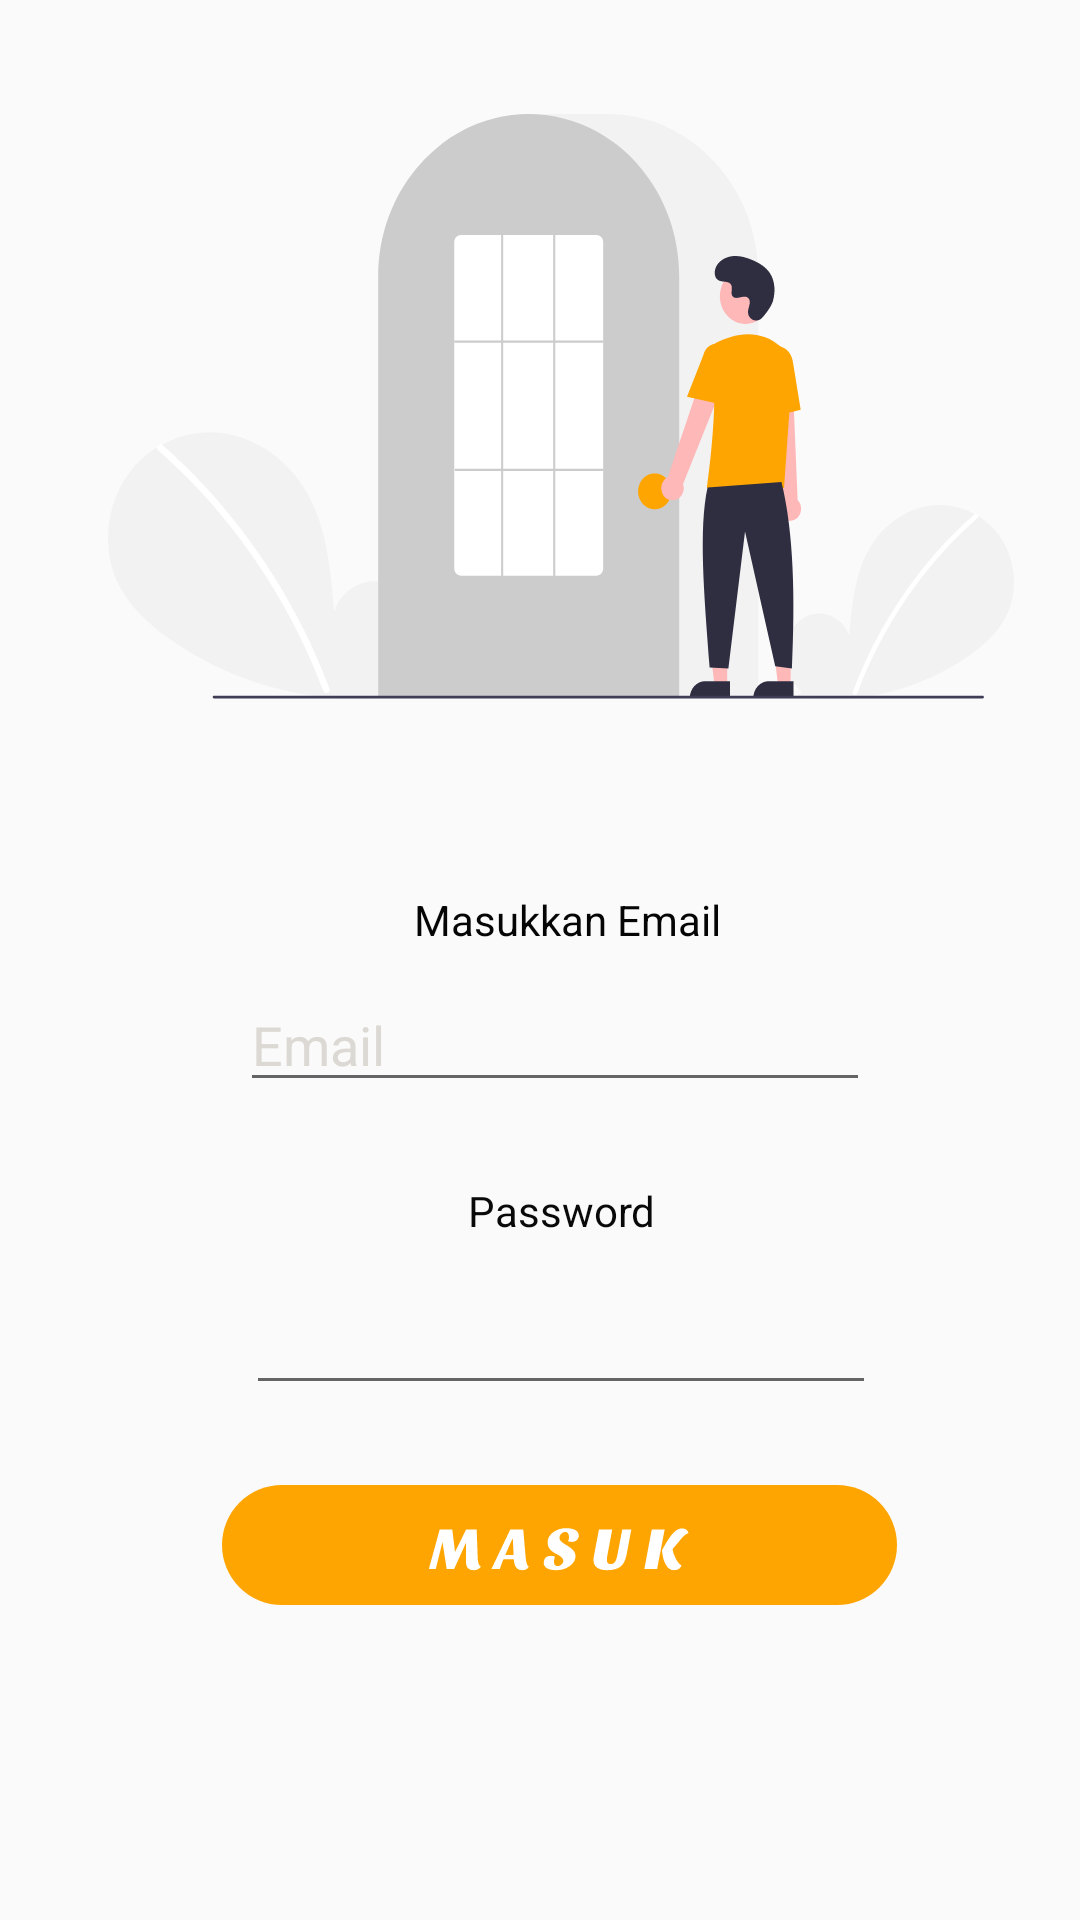

Reconstruct the res/layout file that produces this screen, plus the resources it refers to.
<!-- AndroidManifest.xml: application theme Theme.PKM -->
<!-- res/layout/activity_masuk.xml -->
<?xml version="1.0" encoding="utf-8"?>
<RelativeLayout xmlns:android="http://schemas.android.com/apk/res/android"
    xmlns:app="http://schemas.android.com/apk/res-auto"
    xmlns:tools="http://schemas.android.com/tools"
    android:layout_width="match_parent"
    android:layout_height="match_parent"
    tools:context=".Masuk">








    <EditText
        android:id="@+id/inpemail"
        android:layout_width="wrap_content"
        android:layout_height="wrap_content"
        android:layout_alignParentStart="true"
        android:layout_alignParentLeft="true"
        android:layout_alignParentTop="true"
        android:layout_marginStart="80dp"
        android:layout_marginLeft="80dp"
        android:layout_marginTop="326dp"
        android:ems="10"
        android:hint="Email"
        android:inputType="textPersonName"
        android:textColor="#938C8C"
        android:textColorHint="#DCD9D4" />

    <ImageButton
        android:id="@+id/btnmasuk2"
        android:layout_width="wrap_content"
        android:layout_height="wrap_content"
        android:layout_alignParentStart="true"
        android:layout_alignParentLeft="true"
        android:layout_alignParentTop="true"
        android:layout_marginStart="74dp"
        android:layout_marginLeft="74dp"
        android:layout_marginTop="495dp"
        android:background="@drawable/ic_btnlogin" />

    <ImageView
        android:id="@+id/imageView3"
        android:layout_width="302dp"
        android:layout_height="195dp"
        android:layout_alignParentStart="true"
        android:layout_alignParentLeft="true"
        android:layout_alignParentTop="true"
        android:layout_marginStart="36dp"
        android:layout_marginLeft="36dp"
        android:layout_marginTop="38dp"
        android:background="@drawable/ic_animasilog" />

    <EditText
        android:id="@+id/passmasuk"
        android:layout_width="wrap_content"
        android:layout_height="wrap_content"
        android:layout_alignParentStart="true"
        android:layout_alignParentLeft="true"
        android:layout_alignParentTop="true"
        android:layout_marginStart="82dp"
        android:layout_marginLeft="82dp"
        android:layout_marginTop="427dp"
        android:ems="10"
        android:inputType="textPassword" />

    <TextView
        android:id="@+id/textView6"
        android:layout_width="wrap_content"
        android:layout_height="wrap_content"
        android:layout_alignParentStart="true"
        android:layout_alignParentLeft="true"
        android:layout_alignParentTop="true"
        android:layout_marginStart="156dp"
        android:layout_marginLeft="156dp"
        android:layout_marginTop="394dp"
        android:text="Password "
        android:textColor="#090909"
        android:textSize="14sp" />

    <TextView
        android:id="@+id/textView7"
        android:layout_width="wrap_content"
        android:layout_height="wrap_content"
        android:layout_alignParentStart="true"
        android:layout_alignParentLeft="true"
        android:layout_alignParentTop="true"
        android:layout_marginStart="138dp"
        android:layout_marginLeft="138dp"
        android:layout_marginTop="297dp"
        android:text="Masukkan Email"
        android:textColor="#050505" />
</RelativeLayout>
<!-- resources referenced by this layout -->
<resources>
  <!-- drawable ic_animasilog: vector/xml drawable (drawable, 8947 chars, omitted) -->
  <!-- drawable ic_back (drawable) -->
  <vector xmlns:android="http://schemas.android.com/apk/res/android"
      android:width="33dp"
      android:height="30dp"
      android:viewportWidth="33"
      android:viewportHeight="30">
    <group>
      <clip-path
          android:pathData="M0,0h33v30h-33z"/>
      <path
          android:pathData="M30.489,15C30.489,22.3838 23.9048,28.3697 15.7827,28.3697C7.6606,28.3697 1.0761,22.3838 1.0761,15C1.0761,7.6163 7.6606,1.6304 15.7827,1.6304C23.9048,1.6304 30.489,7.6163 30.489,15Z"
          android:fillColor="#FFC107"/>
      <path
          android:pathData="M31.924,15.9782H11.1195C10.5255,15.9782 10.0434,15.54 10.0434,15C10.0434,14.46 10.5255,14.0217 11.1195,14.0217H31.924C32.518,14.0217 33.0001,14.46 33.0001,15C33.0001,15.54 32.518,15.9782 31.924,15.9782Z"
          android:fillColor="#000000"/>
      <path
          android:pathData="M16.8588,21.1956C16.5832,21.1956 16.3079,21.1005 16.0982,20.9087L10.3592,15.6914C9.9388,15.3091 9.9388,14.6895 10.3592,14.3074L16.0982,9.0901C16.5186,8.7079 17.2001,8.7079 17.6207,9.0901C18.041,9.4722 18.041,10.0917 17.6207,10.4739L12.6419,15L17.6207,19.5261C18.041,19.9083 18.041,20.5278 17.6207,20.9099C17.4097,21.1005 17.1341,21.1956 16.8588,21.1956Z"
          android:fillColor="#000000"/>
      <path
          android:pathData="M15.7827,29.3479C7.0807,29.3479 0,22.9109 0,15C0,7.0891 7.0807,0.6521 15.7827,0.6521C22.3123,0.6521 28.0773,4.2234 30.472,9.7514C30.69,10.2534 30.4173,10.8209 29.8651,11.0203C29.3126,11.2162 28.6884,10.9721 28.469,10.4674C26.4014,5.6934 21.4214,2.6086 15.7827,2.6086C8.2672,2.6086 2.1522,8.1679 2.1522,15C2.1522,21.8321 8.2672,27.3914 15.7827,27.3914C21.4214,27.3914 26.4014,24.3066 28.469,19.534C28.6871,19.0291 29.3113,18.7853 29.8651,18.9809C30.4173,19.1791 30.69,19.7478 30.472,20.25C28.0773,25.7766 22.3123,29.3479 15.7827,29.3479Z"
          android:fillColor="#000000"/>
    </group>
  </vector>
  <!-- drawable ic_btnlogin: vector/xml drawable (drawable, 3792 chars, omitted) -->
  <style name="Theme.PKM" parent="Theme.AppCompat.Light.NoActionBar">
          
          <item name="colorPrimary">@color/purple_500</item>
          <item name="colorPrimaryVariant">@color/purple_700</item>
          <item name="colorOnPrimary">@color/white</item>
          
          <item name="colorSecondary">@color/teal_200</item>
          <item name="colorSecondaryVariant">@color/teal_700</item>
          <item name="colorOnSecondary">@color/black</item>
          
          <item name="android:statusBarColor" tools:targetApi="l">?attr/colorPrimaryVariant</item>
          
      </style>
  <!-- not gathered from this repository: default colours our renderer supplied (Android Studio template values) -->
  <color name="purple_500">#FF6200EE</color>
  <color name="purple_700">#FF3700B3</color>
  <color name="teal_200">#FF03DAC5</color>
  <color name="teal_700">#FF018786</color>
  <color name="black">#FF000000</color>
  <color name="white">#FFFFFFFF</color>
</resources>
